Run: headless pygame with SDL's dummy video driver; simulated clock (each Clock.tick advances the game by its frame time, no real sleeping); random seed 0; keys injected as events and as key.get_pressed() state; no mouse input.
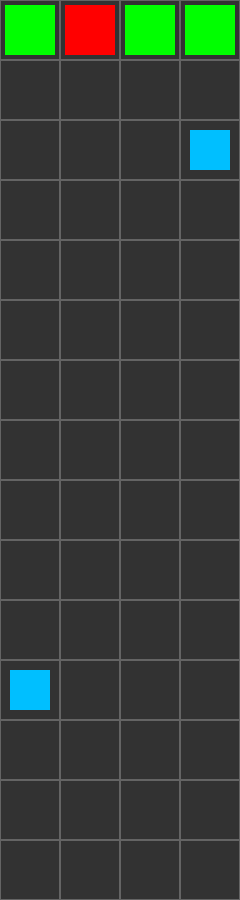
Frame 1 of 4 · flips 1–60 · no input
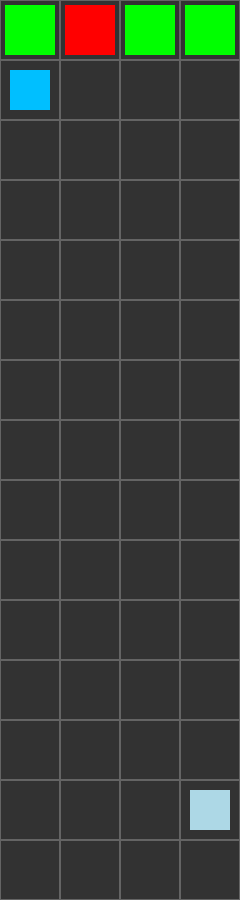
Frame 2 of 4 · flips 61–180 · tapped SPACE, RETURN · held RIGHT (→), D
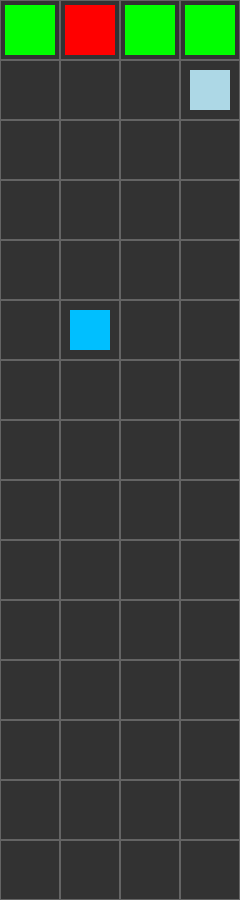
Frame 3 of 4 · flips 181–300 · held DOWN (↓), S
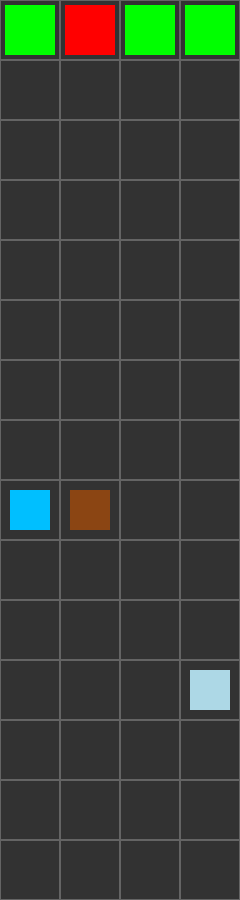
Frame 4 of 4 · flips 301–420 · held LEFT (←), A, UP (↑), W

The pygame program that drew these frames:

import pygame
import random
import math

#pip install pygame

# Grid size
ROWS, COLS = 15, 4
CELL_SIZE = 60
WIDTH, HEIGHT = COLS * CELL_SIZE, ROWS * CELL_SIZE
FPS = 1

# Fault types and colors
FAULTS = {'pothole': (139, 69, 19), 'ice': (173, 216, 230), 'rain': (0, 191, 255)}

# Initialize pygame
pygame.init()
screen = pygame.display.set_mode((WIDTH, HEIGHT))
pygame.display.set_caption("Collaborative Autonomous Vehicles")
clock = pygame.time.Clock()

class Vehicle:
    def __init__(self, row, col, vid):
        self.row = row
        self.col = col
        self.id = vid
        self.speed = random.uniform(1, 3)
        self.mass = random.randint(1000, 3000)
        self.yaw = random.uniform(-5, 5)
        self.acceleration = random.uniform(-1, 1)

    def update(self):
        self.row = max(0, self.row - 1)

    def draw(self, ego=False):
        x, y = self.col * CELL_SIZE, self.row * CELL_SIZE
        color = (255, 0, 0) if ego else (0, 255, 0)
        pygame.draw.rect(screen, color, (x + 5, y + 5, CELL_SIZE - 10, CELL_SIZE - 10))

class Environment:
    def __init__(self):
        self.vehicles = []
        self.grid = [[None for _ in range(COLS)] for _ in range(ROWS)]
        self.faults = [[None for _ in range(COLS)] for _ in range(ROWS)]
        self.spawn_vehicles()

    def spawn_vehicles(self):
        for col in range(COLS):
            v = Vehicle(ROWS - 1, col, col)
            self.vehicles.append(v)
            self.grid[v.row][v.col] = v

    def inject_faults(self):
        self.faults = [[None for _ in range(COLS)] for _ in range(ROWS)]
        for _ in range(3):
            r, c = random.randint(0, ROWS - 2), random.randint(0, COLS - 1)
            self.faults[r][c] = random.choice(list(FAULTS.keys()))

    def evaluate_ego(self):
        scores = []
        for v in self.vehicles:
            dist_to_fault = 1
            for dr in range(1, 4):
                r = v.row - dr
                if r >= 0 and self.faults[r][v.col]:
                    dist_to_fault = dr
                    break
            score = (abs(v.yaw) * 2) + (abs(v.acceleration) * 1.5) + (1 / dist_to_fault)
            scores.append((score, v))
        scores.sort(key=lambda x: x[0])
        return scores[0][1]

    def update(self):
        for v in self.vehicles:
            v.update()

    def draw(self, ego_vehicle):
        screen.fill((50, 50, 50))
        # Draw grid and faults
        for r in range(ROWS):
            for c in range(COLS):
                x, y = c * CELL_SIZE, r * CELL_SIZE
                pygame.draw.rect(screen, (100, 100, 100), (x, y, CELL_SIZE, CELL_SIZE), 1)
                if self.faults[r][c]:
                    pygame.draw.rect(screen, FAULTS[self.faults[r][c]], (x+10, y+10, CELL_SIZE-20, CELL_SIZE-20))

        # Draw vehicles
        for v in self.vehicles:
            v.draw(ego=(v == ego_vehicle))
        pygame.display.flip()

def main():
    env = Environment()
    running = True
    while running:
        clock.tick(FPS)
        for event in pygame.event.get():
            if event.type == pygame.QUIT:
                running = False

        env.inject_faults()
        ego_vehicle = env.evaluate_ego()
        env.update()
        env.draw(ego_vehicle)

    pygame.quit()

if __name__ == "__main__":
    main()
